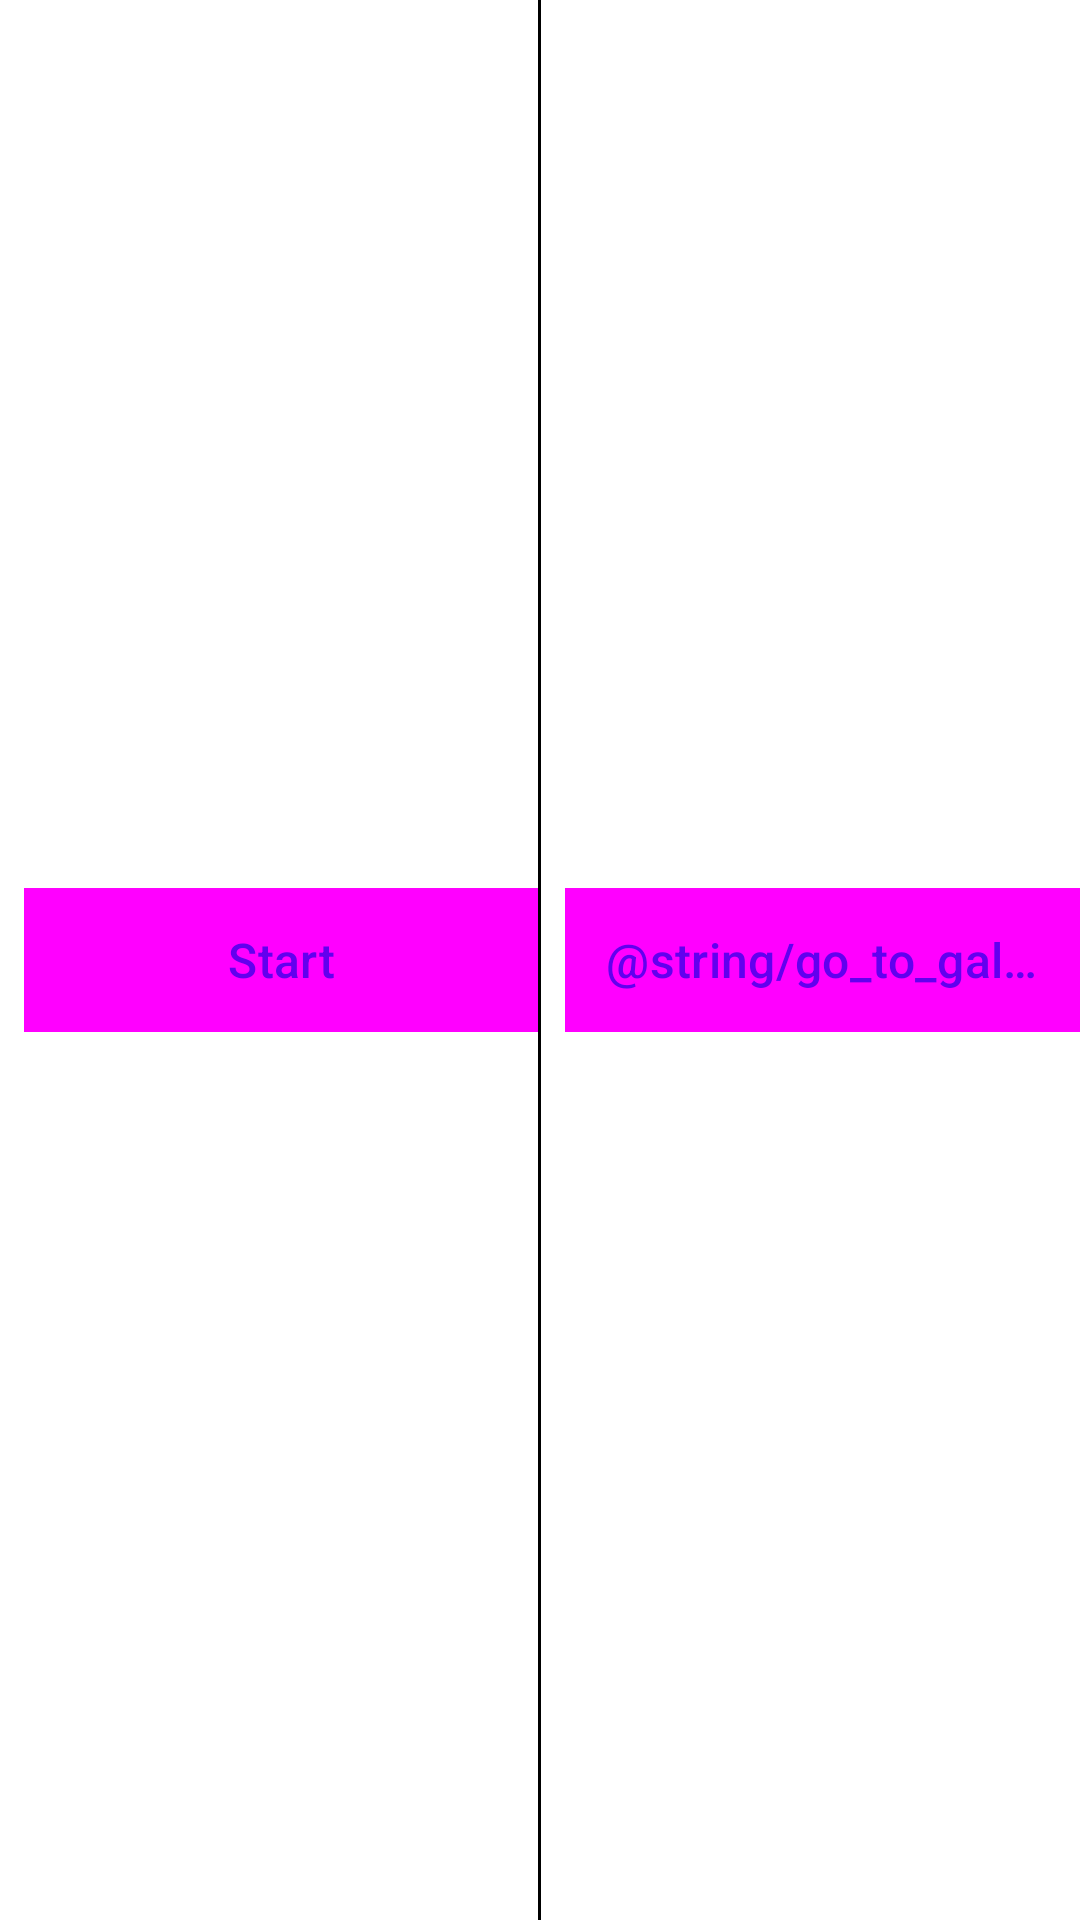

The Android layout XML behind this screen, and the referenced resources:
<!-- AndroidManifest.xml: application theme Theme.CelestialX -->
<!-- res/layout/video_footer.xml -->
<?xml version="1.0" encoding="utf-8"?>
<LinearLayout xmlns:android="http://schemas.android.com/apk/res/android"
    xmlns:app="http://schemas.android.com/apk/res-auto"
    android:id="@+id/controls"
    android:layout_width="match_parent"
    android:layout_height="wrap_content"
    android:background="@color/design_default_color_surface"
    android:gravity="clip_horizontal|center"
    android:orientation="horizontal">

    <Button
        android:id="@+id/captureButton"
        style="?android:attr/buttonBarButtonStyle"
        android:layout_width="0dp"
        android:layout_height="wrap_content"
        android:layout_weight=".5"
        android:background="@color/material_dynamic_neutral60"
        android:text="@string/start_capture"
        android:textColor="@color/design_default_color_primary"
        android:textSize="16sp" />

    <View
        android:layout_width="1dp"
        android:layout_height="match_parent"
        android:background="@color/black"/>
    <Button
        android:id="@+id/galleryButton"
        style="?android:attr/buttonBarButtonStyle"
        android:layout_width="0dp"
        android:layout_height="wrap_content"
        android:layout_weight=".5"
        android:background="@color/material_dynamic_neutral60"
        android:text="@string/go_to_gallery"
        android:textColor="@color/design_default_color_primary"
        android:textSize="16sp" />

</LinearLayout>
<!-- resources referenced by this layout -->
<resources>
  <string name="start_capture">Start</string>
  <style name="Theme.CelestialX" parent="Base.Theme.CelestialX" />
  <style name="Base.Theme.CelestialX" parent="Theme.Material3.DayNight.NoActionBar">
          
          
      </style>
  <!-- not gathered from this repository: default colours our renderer supplied (Android Studio template values) -->
  <color name="black">#FF000000</color>
</resources>
